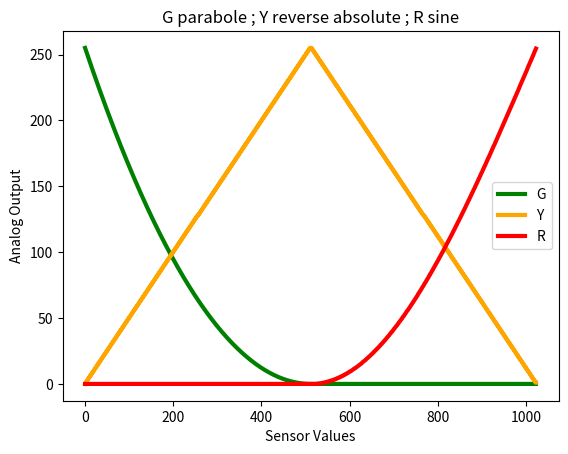

Write the Python code that produced this figure. (Note: this script raises an exception after producing the figure.)
# importing the required modules
import math
import matplotlib.pyplot as graf
import sys
import pathlib

graf_title = 'G parabole ; Y reverse absolute ; R sine'
INTERACTIVE = False

def arduino_map(x, in_min, in_max, out_min, out_max):
    return (x - in_min) * (out_max - out_min) / (in_max - in_min) + out_min


def traffic_green_value(sensorValue, max_value = 255):
    # calculate parabole
    # must use long type in arduino code
    valueFunction = (sensorValue-512)**2
    valueComputed = arduino_map(valueFunction, 0, 1024*256, 0, max_value) * (sensorValue < 512)
    return valueComputed # arduino_map(valueComputed, 0,1000,0,max_value)
# ------------------------------------------------------
def traffic_yellow_value(sensorValue, max_value = 255):
    # calculate reverse absolute
    valueComputed = max_value - int(abs(sensorValue - 512) / (512 / max_value))
    return valueComputed
# ------------------------------------------------------
def traffic_red_value(sensorValue, max_value = 255):
    # calculate sine
    mapped_x = arduino_map(sensorValue, sensor_in_min, sensor_in_max, 0, 314)
    sin = math.sin(float(mapped_x) / 100.0 +  math.pi )+1
    valueComputed = arduino_map( int(sin * 1000.0), 0, 1000, 0, max_value ) * (sensorValue >= 512)
    return valueComputed
# ------------------------------------------------------

sensor_in_min = 0
sensor_in_max = 1023
x_range = range(0, sensor_in_max + 1)
linewidth = 3
print(sys.argv[0])
mypath = pathlib.PurePath(sys.argv[0])
filename= f'../images/{mypath.stem}.png'

# G points
y_green_values = [traffic_green_value(x) for x in x_range]
graf.plot(x_range, y_green_values, label ="G", color="green", linewidth = linewidth)

# Y points
y_yellow_values = [traffic_yellow_value(x) for x in x_range]
graf.plot(x_range, y_yellow_values, label ="Y", color="orange", linewidth=linewidth)

# R points
y_red_values = [traffic_red_value(x) for x in x_range]
graf.plot(x_range, y_red_values, label ="R", color="red", linewidth=linewidth)

# naming the x axis
graf.xlabel('Sensor Values')
# naming the y axis
graf.ylabel('Analog Output')

graf.title(graf_title)
graf.legend()

# function to show the plot
if INTERACTIVE:
    graf.show()
else:
    graf.savefig(filename)
graf.close()
